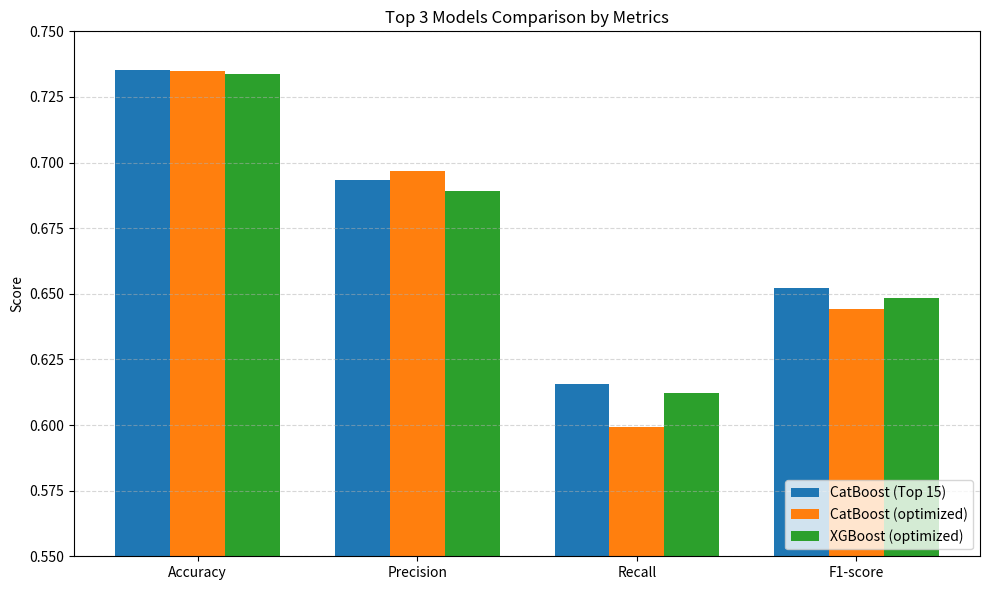

Recreate this plot in Python.
import pandas as pd
import matplotlib.pyplot as plt
import numpy as np

# Метрики по трём моделям
data = {
    "Metric": ["Accuracy", "Precision", "Recall", "F1-score"],
    "CatBoost (Top 15)": [0.7353, 0.6933, 0.6157, 0.6522],
    "CatBoost (optimized)": [0.7347, 0.6967, 0.5994, 0.6444],
    "XGBoost (optimized)": [0.7339, 0.6893, 0.6122, 0.6485]
}

# Создание DataFrame
df = pd.DataFrame(data)

# Построение barplot
metrics = df["Metric"]
x = np.arange(len(metrics))
width = 0.25

plt.figure(figsize=(10, 6))
plt.bar(x - width, df["CatBoost (Top 15)"], width, label="CatBoost (Top 15)")
plt.bar(x, df["CatBoost (optimized)"], width, label="CatBoost (optimized)")
plt.bar(x + width, df["XGBoost (optimized)"], width, label="XGBoost (optimized)")

# Добавление подписей
plt.xticks(x, metrics)
plt.ylim(0.55, 0.75)
plt.ylabel("Score")
plt.title("Top 3 Models Comparison by Metrics")
plt.legend(loc="lower right")
plt.grid(axis="y", linestyle="--", alpha=0.5)
plt.tight_layout()

# Сохранение
plt.savefig("top3_models_all_metrics.png")
